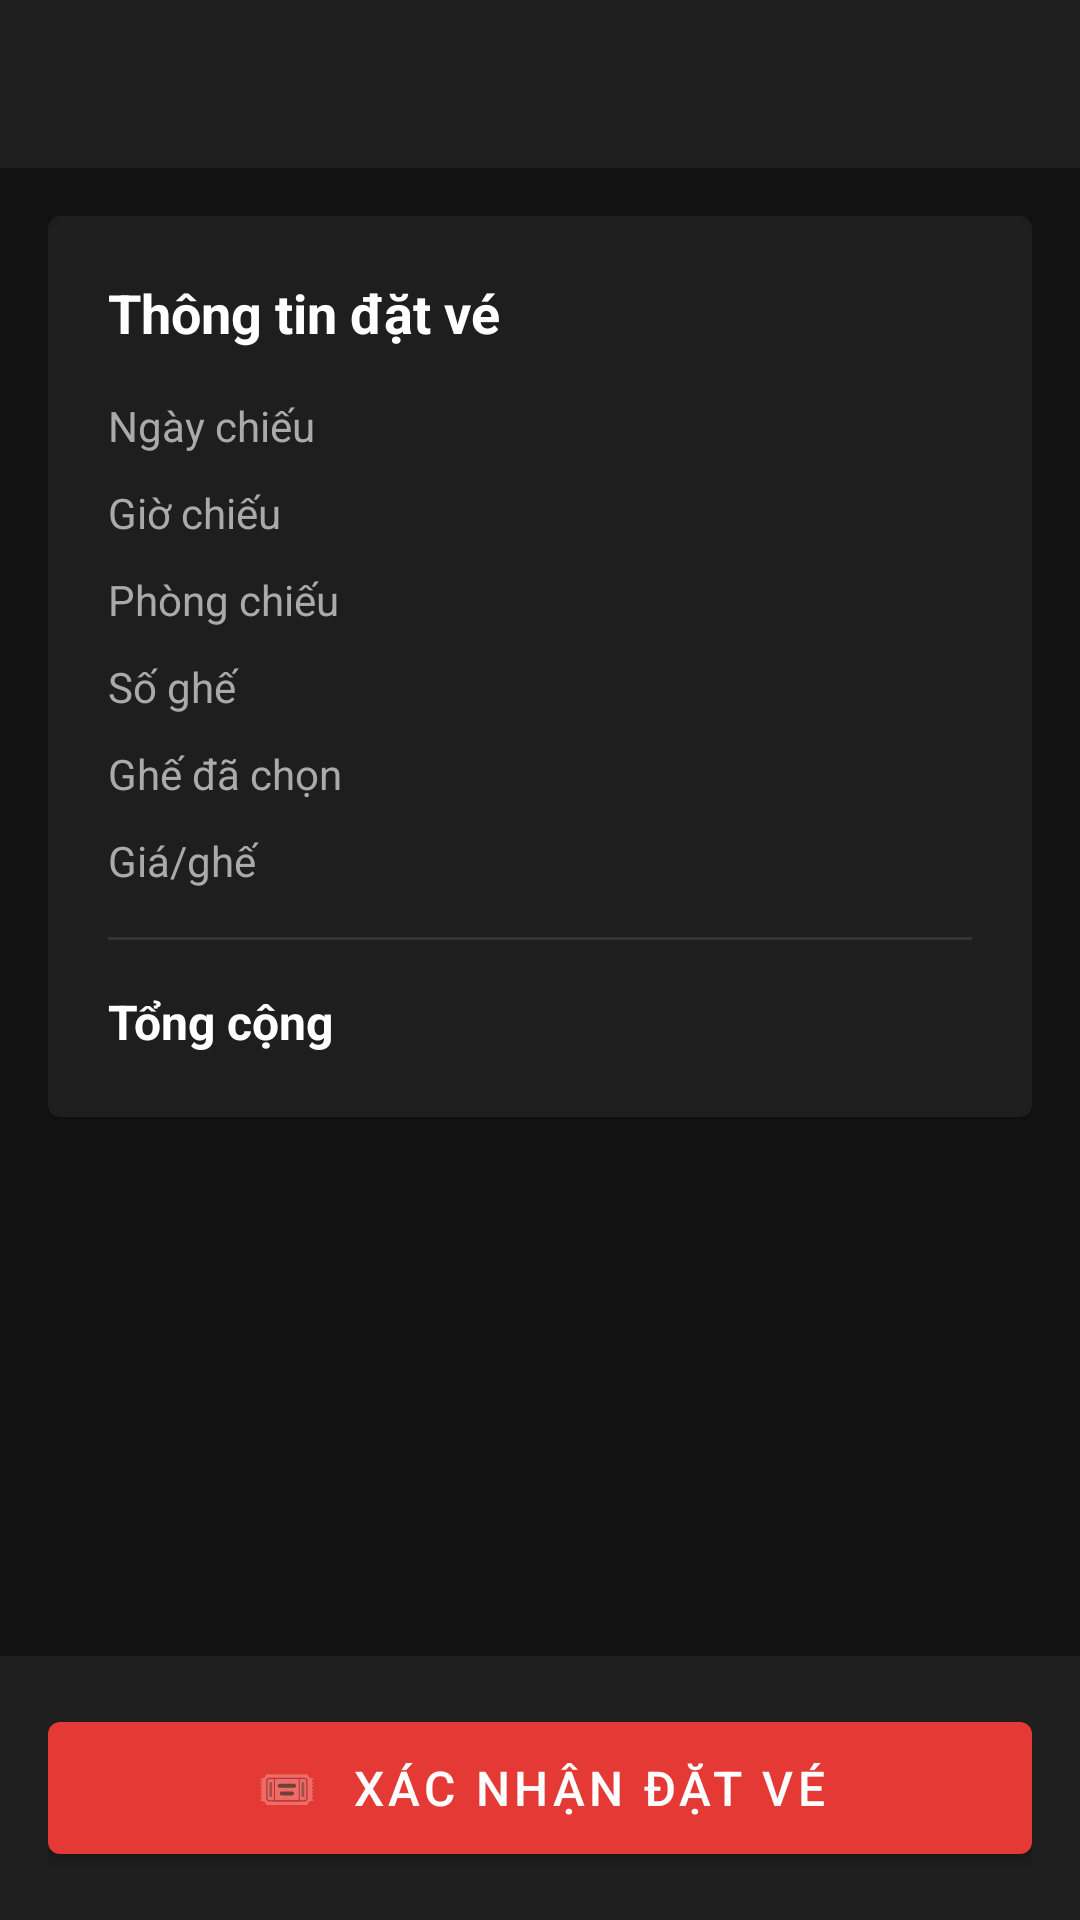

Here is an Android app screen rendered from its layout file. Give the layout XML and the strings, colors and styles it references.
<!-- AndroidManifest.xml: application theme Theme.MovieTicketApp -->
<!-- res/layout/activity_booking_confirm.xml -->
<?xml version="1.0" encoding="utf-8"?>
<LinearLayout xmlns:android="http://schemas.android.com/apk/res/android"
    android:layout_width="match_parent"
    android:layout_height="match_parent"
    android:orientation="vertical"
    android:background="@color/colorBackground">

    <androidx.appcompat.widget.Toolbar
        android:id="@+id/toolbar"
        android:layout_width="match_parent"
        android:layout_height="?attr/actionBarSize"
        android:background="@color/colorSurface"
        android:title="Xác nhận đặt vé" />

    <ScrollView android:layout_width="match_parent"
        android:layout_height="0dp" android:layout_weight="1">

        <LinearLayout android:layout_width="match_parent"
            android:layout_height="wrap_content"
            android:orientation="vertical"
            android:padding="16dp">

            <com.google.android.material.card.MaterialCardView
                android:layout_width="match_parent"
                android:layout_height="wrap_content"
                android:layout_marginBottom="16dp">

                <LinearLayout android:layout_width="match_parent"
                    android:layout_height="wrap_content"
                    android:orientation="vertical"
                    android:padding="20dp">

                    <TextView android:layout_width="wrap_content"
                        android:layout_height="wrap_content"
                        android:text="Thông tin đặt vé"
                        android:textSize="18sp" android:textStyle="bold"
                        android:textColor="@color/colorOnBackground"
                        android:layout_marginBottom="16dp" />

                    
                    <LinearLayout android:layout_width="match_parent"
                        android:layout_height="wrap_content"
                        android:orientation="horizontal"
                        android:layout_marginBottom="10dp">
                        <TextView android:layout_width="0dp"
                            android:layout_height="wrap_content" android:layout_weight="1"
                            android:text="Ngày chiếu" android:textColor="#AAAAAA" />
                        <TextView android:id="@+id/tv_confirm_date"
                            android:layout_width="wrap_content"
                            android:layout_height="wrap_content"
                            android:textColor="@color/colorOnBackground" android:textStyle="bold" />
                    </LinearLayout>

                    <LinearLayout android:layout_width="match_parent"
                        android:layout_height="wrap_content"
                        android:orientation="horizontal"
                        android:layout_marginBottom="10dp">
                        <TextView android:layout_width="0dp"
                            android:layout_height="wrap_content" android:layout_weight="1"
                            android:text="Giờ chiếu" android:textColor="#AAAAAA" />
                        <TextView android:id="@+id/tv_confirm_time"
                            android:layout_width="wrap_content"
                            android:layout_height="wrap_content"
                            android:textColor="@color/colorOnBackground" android:textStyle="bold" />
                    </LinearLayout>

                    <LinearLayout android:layout_width="match_parent"
                        android:layout_height="wrap_content"
                        android:orientation="horizontal"
                        android:layout_marginBottom="10dp">
                        <TextView android:layout_width="0dp"
                            android:layout_height="wrap_content" android:layout_weight="1"
                            android:text="Phòng chiếu" android:textColor="#AAAAAA" />
                        <TextView android:id="@+id/tv_confirm_room"
                            android:layout_width="wrap_content"
                            android:layout_height="wrap_content"
                            android:textColor="@color/colorOnBackground" android:textStyle="bold" />
                    </LinearLayout>

                    <LinearLayout android:layout_width="match_parent"
                        android:layout_height="wrap_content"
                        android:orientation="horizontal"
                        android:layout_marginBottom="10dp">
                        <TextView android:layout_width="0dp"
                            android:layout_height="wrap_content" android:layout_weight="1"
                            android:text="Số ghế" android:textColor="#AAAAAA" />
                        <TextView android:id="@+id/tv_confirm_seat_count"
                            android:layout_width="wrap_content"
                            android:layout_height="wrap_content"
                            android:textColor="@color/colorOnBackground" android:textStyle="bold" />
                    </LinearLayout>

                    <LinearLayout android:layout_width="match_parent"
                        android:layout_height="wrap_content"
                        android:orientation="horizontal"
                        android:layout_marginBottom="10dp">
                        <TextView android:layout_width="0dp"
                            android:layout_height="wrap_content" android:layout_weight="1"
                            android:text="Ghế đã chọn" android:textColor="#AAAAAA" />
                        <TextView android:id="@+id/tv_confirm_seats"
                            android:layout_width="wrap_content"
                            android:layout_height="wrap_content"
                            android:textColor="@color/colorPrimary" android:textStyle="bold" />
                    </LinearLayout>

                    <LinearLayout android:layout_width="match_parent"
                        android:layout_height="wrap_content"
                        android:orientation="horizontal"
                        android:layout_marginBottom="4dp">
                        <TextView android:layout_width="0dp"
                            android:layout_height="wrap_content" android:layout_weight="1"
                            android:text="Giá/ghế" android:textColor="#AAAAAA" />
                        <TextView android:id="@+id/tv_confirm_price"
                            android:layout_width="wrap_content"
                            android:layout_height="wrap_content"
                            android:textColor="@color/colorOnBackground" android:textStyle="bold" />
                    </LinearLayout>

                    <View android:layout_width="match_parent"
                        android:layout_height="1dp"
                        android:background="#333333"
                        android:layout_marginVertical="12dp" />

                    <LinearLayout android:layout_width="match_parent"
                        android:layout_height="wrap_content"
                        android:orientation="horizontal">
                        <TextView android:layout_width="0dp"
                            android:layout_height="wrap_content" android:layout_weight="1"
                            android:text="Tổng cộng" android:textSize="16sp"
                            android:textColor="@color/colorOnBackground" android:textStyle="bold" />
                        <TextView android:id="@+id/tv_confirm_total"
                            android:layout_width="wrap_content"
                            android:layout_height="wrap_content"
                            android:textSize="20sp"
                            android:textColor="@color/colorPrimary" android:textStyle="bold" />
                    </LinearLayout>
                </LinearLayout>
            </com.google.android.material.card.MaterialCardView>
        </LinearLayout>
    </ScrollView>

    <LinearLayout android:layout_width="match_parent"
        android:layout_height="wrap_content"
        android:orientation="vertical"
        android:padding="16dp"
        android:background="@color/colorSurface">

        <ProgressBar android:id="@+id/progress_bar"
            android:layout_width="wrap_content" android:layout_height="wrap_content"
            android:layout_gravity="center" android:visibility="gone" android:layout_marginBottom="8dp" />

        <com.google.android.material.button.MaterialButton
            android:id="@+id/btn_book_now"
            android:layout_width="match_parent"
            android:layout_height="56dp"
            android:text="🎟  XÁC NHẬN ĐẶT VÉ"
            android:textSize="16sp" />
    </LinearLayout>
</LinearLayout>
<!-- resources referenced by this layout -->
<resources>
  <color name="colorBackground">#121212</color>
  <color name="colorOnBackground">#FFFFFF</color>
  <color name="colorPrimary">#E53935</color>
  <color name="colorSurface">#1E1E1E</color>
  <style name="Theme.MovieTicketApp" parent="Theme.MaterialComponents.DayNight.DarkActionBar">
          <item name="colorPrimary">@color/colorPrimary</item>
          <item name="colorPrimaryVariant">@color/colorPrimaryDark</item>
          <item name="colorSecondary">@color/colorSecondary</item>
          <item name="android:colorBackground">@color/colorBackground</item>
          <item name="colorSurface">@color/colorSurface</item>
          <item name="colorOnPrimary">#FFFFFF</item>
          <item name="colorOnBackground">#FFFFFF</item>
          <item name="colorOnSurface">#FFFFFF</item>
          <item name="windowActionBar">false</item>
          <item name="windowNoTitle">true</item>
          <item name="android:windowLightStatusBar">false</item>
          <item name="android:statusBarColor">@color/colorBackground</item>
  
          
          <item name="android:textColor">#FFFFFF</item>
          <item name="android:editTextColor">#FFFFFF</item>
          <item name="android:textColorHint">#777777</item>
  
          
          <item name="editTextStyle">@style/AppEditTextStyle</item>
      </style>
  <color name="colorPrimaryDark">#B71C1C</color>
  <color name="colorSecondary">#FFB800</color>
  <style name="AppEditTextStyle" parent="Widget.AppCompat.EditText">
          <item name="android:textColor">#FFFFFF</item>
          <item name="android:textColorHint">#777777</item>
          <item name="android:background">@android:color/transparent</item>
      </style>
</resources>
